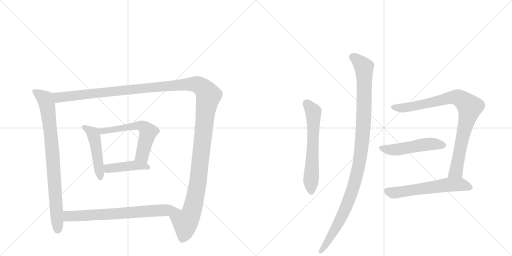
t = 0.00 s
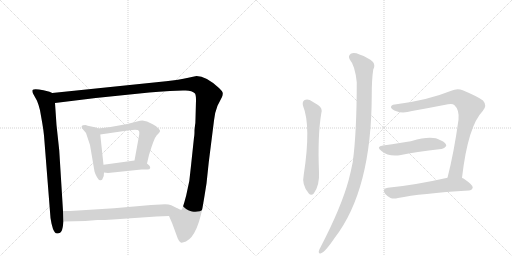
t = 1.89 s
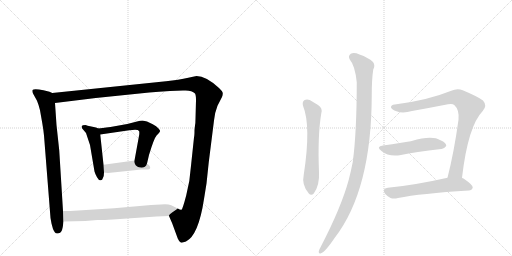
t = 3.77 s
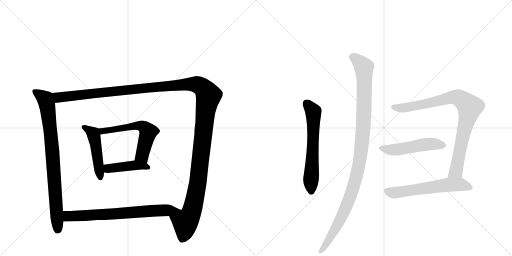
t = 5.66 s
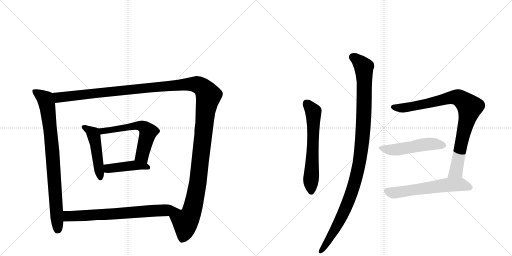
t = 7.55 s
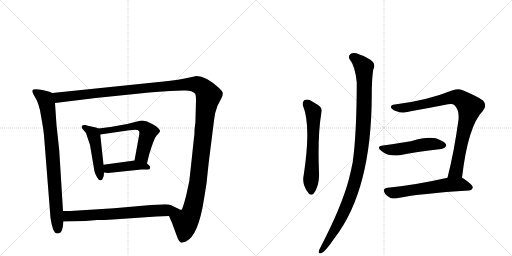
t = 9.44 s

The animated SVG that drew these frames (rendered in a browser with its animation timeline set to each time). Animation: 11 CSS @keyframes rules; one cycle of 9.44 s.

<svg version="1.1" viewBox="0 0 2048 1024" xmlns="http://www.w3.org/2000/svg">
  <g stroke="lightgray" stroke-dasharray="1,1" stroke-width="1" transform="scale(4, 4)">
    <line x1="0" y1="0" x2="256" y2="256"></line>
    <line x1="256" y1="0" x2="0" y2="256"></line>
    <line x1="128" y1="0" x2="128" y2="256"></line>
    <line x1="0" y1="128" x2="256" y2="128"></line>
    <line x1="256" y1="0" x2="512" y2="256"></line>
    <line x1="512" y1="0" x2="256" y2="256"></line>
    <line x1="384" y1="0" x2="384" y2="256"></line>
    <line x1="256" y1="128" x2="512" y2="128"></line>
  </g>
<g transform="scale(1, -1) translate(0, -850)">
   <style type="text/css">
    @keyframes keyframes0 {
      from {
       stroke: black;
       stroke-dashoffset: 835;
       stroke-width: 128;
       }
       73% {
       animation-timing-function: step-end;
       stroke: black;
       stroke-dashoffset: 0;
       stroke-width: 128;
       }
       to {
       stroke: black;
       stroke-width: 1024;
       }
       }
       #make-me-a-hanzi-animation-0 {
         animation: keyframes0 0.929525s both;
         animation-delay: 0.000000s;
         animation-timing-function: linear;
       }
    @keyframes keyframes1 {
      from {
       stroke: black;
       stroke-dashoffset: 1490;
       stroke-width: 128;
       }
       83% {
       animation-timing-function: step-end;
       stroke: black;
       stroke-dashoffset: 0;
       stroke-width: 128;
       }
       to {
       stroke: black;
       stroke-width: 1024;
       }
       }
       #make-me-a-hanzi-animation-1 {
         animation: keyframes1 1.462565s both;
         animation-delay: 0.929525s;
         animation-timing-function: linear;
       }
    @keyframes keyframes2 {
      from {
       stroke: black;
       stroke-dashoffset: 480;
       stroke-width: 128;
       }
       61% {
       animation-timing-function: step-end;
       stroke: black;
       stroke-dashoffset: 0;
       stroke-width: 128;
       }
       to {
       stroke: black;
       stroke-width: 1024;
       }
       }
       #make-me-a-hanzi-animation-2 {
         animation: keyframes2 0.640625s both;
         animation-delay: 2.392090s;
         animation-timing-function: linear;
       }
    @keyframes keyframes3 {
      from {
       stroke: black;
       stroke-dashoffset: 591;
       stroke-width: 128;
       }
       66% {
       animation-timing-function: step-end;
       stroke: black;
       stroke-dashoffset: 0;
       stroke-width: 128;
       }
       to {
       stroke: black;
       stroke-width: 1024;
       }
       }
       #make-me-a-hanzi-animation-3 {
         animation: keyframes3 0.730957s both;
         animation-delay: 3.032715s;
         animation-timing-function: linear;
       }
    @keyframes keyframes4 {
      from {
       stroke: black;
       stroke-dashoffset: 431;
       stroke-width: 128;
       }
       58% {
       animation-timing-function: step-end;
       stroke: black;
       stroke-dashoffset: 0;
       stroke-width: 128;
       }
       to {
       stroke: black;
       stroke-width: 1024;
       }
       }
       #make-me-a-hanzi-animation-4 {
         animation: keyframes4 0.600749s both;
         animation-delay: 3.763672s;
         animation-timing-function: linear;
       }
    @keyframes keyframes5 {
      from {
       stroke: black;
       stroke-dashoffset: 705;
       stroke-width: 128;
       }
       70% {
       animation-timing-function: step-end;
       stroke: black;
       stroke-dashoffset: 0;
       stroke-width: 128;
       }
       to {
       stroke: black;
       stroke-width: 1024;
       }
       }
       #make-me-a-hanzi-animation-5 {
         animation: keyframes5 0.823730s both;
         animation-delay: 4.364421s;
         animation-timing-function: linear;
       }
    @keyframes keyframes6 {
      from {
       stroke: black;
       stroke-dashoffset: 621;
       stroke-width: 128;
       }
       67% {
       animation-timing-function: step-end;
       stroke: black;
       stroke-dashoffset: 0;
       stroke-width: 128;
       }
       to {
       stroke: black;
       stroke-width: 1024;
       }
       }
       #make-me-a-hanzi-animation-6 {
         animation: keyframes6 0.755371s both;
         animation-delay: 5.188151s;
         animation-timing-function: linear;
       }
    @keyframes keyframes7 {
      from {
       stroke: black;
       stroke-dashoffset: 1086;
       stroke-width: 128;
       }
       78% {
       animation-timing-function: step-end;
       stroke: black;
       stroke-dashoffset: 0;
       stroke-width: 128;
       }
       to {
       stroke: black;
       stroke-width: 1024;
       }
       }
       #make-me-a-hanzi-animation-7 {
         animation: keyframes7 1.133789s both;
         animation-delay: 5.943522s;
         animation-timing-function: linear;
       }
    @keyframes keyframes8 {
      from {
       stroke: black;
       stroke-dashoffset: 876;
       stroke-width: 128;
       }
       74% {
       animation-timing-function: step-end;
       stroke: black;
       stroke-dashoffset: 0;
       stroke-width: 128;
       }
       to {
       stroke: black;
       stroke-width: 1024;
       }
       }
       #make-me-a-hanzi-animation-8 {
         animation: keyframes8 0.962891s both;
         animation-delay: 7.077311s;
         animation-timing-function: linear;
       }
    @keyframes keyframes9 {
      from {
       stroke: black;
       stroke-dashoffset: 506;
       stroke-width: 128;
       }
       62% {
       animation-timing-function: step-end;
       stroke: black;
       stroke-dashoffset: 0;
       stroke-width: 128;
       }
       to {
       stroke: black;
       stroke-width: 1024;
       }
       }
       #make-me-a-hanzi-animation-9 {
         animation: keyframes9 0.661784s both;
         animation-delay: 8.040202s;
         animation-timing-function: linear;
       }
    @keyframes keyframes10 {
      from {
       stroke: black;
       stroke-dashoffset: 594;
       stroke-width: 128;
       }
       66% {
       animation-timing-function: step-end;
       stroke: black;
       stroke-dashoffset: 0;
       stroke-width: 128;
       }
       to {
       stroke: black;
       stroke-width: 1024;
       }
       }
       #make-me-a-hanzi-animation-10 {
         animation: keyframes10 0.733398s both;
         animation-delay: 8.701986s;
         animation-timing-function: linear;
       }
</style>
<path d="M 209 478 L 198 483 L 174 489 Q 136 497 130 490 Q 128 484 132 476 L 148 447 Q 154 433 160 409 L 169 358 Q 174 329 176 308 L 202 -22 L 206 -44 L 212 -66 Q 216 -74 220 -80 Q 224 -86 235 -83 Q 247 -81 251 -58 L 254 -36 L 252 6 L 237 248 L 226 350 L 220 438 C 218 468 217 475 209 478 Z" fill="lightgray"></path> 
<path d="M 676 -14 L 689 -44 L 711 -104 Q 717 -118 723 -120 Q 729 -122 744 -116 Q 794 -91 816 54 L 826 116 L 835 201 L 856 368 Q 859 400 870 427 L 888 462 Q 891 469 891 476 Q 892 483 876 498 Q 824 546 786 546 L 753 539 Q 716 530 664 525 L 209 478 C 179 475 190 434 220 438 L 383 458 L 597 480 Q 633 484 680 486 L 732 488 Q 766 491 780 476 Q 784 470 784 449 L 782 375 Q 782 358 780 348 L 778 330 Q 778 308 776 300 L 764 187 Q 760 125 745 69 Q 730 12 726 11 Q 722 9 711 16 C 686 -1 674 -10 676 -14 Z" fill="lightgray"></path> 
<path d="M 393 336 L 384 340 L 365 344 Q 348 348 342 350 Q 329 350 327 346 Q 326 342 328 337 L 344 318 L 360 270 L 378 164 Q 381 153 388 141 Q 395 128 402 129 Q 409 128 412 139 Q 416 146 416 160 L 414 191 L 401 312 C 399 333 399 333 393 336 Z" fill="lightgray"></path> 
<path d="M 588 196 L 596 230 Q 616 297 627 309 Q 639 321 640 325 Q 642 328 634 336 Q 626 346 611 353 L 588 364 L 570 368 Q 561 368 548 364 L 509 354 L 442 342 Q 405 337 393 336 C 363 333 371 308 401 312 L 517 329 Q 552 335 556 326 Q 558 324 557 312 L 538 208 C 533 178 581 167 588 196 Z" fill="lightgray"></path> 
<path d="M 416 160 L 432 158 L 566 172 L 590 172 Q 599 172 601 178 Q 601 185 596 189 L 588 196 C 569 212 568 212 538 208 L 414 191 C 384 187 386 164 416 160 Z" fill="lightgray"></path> 
<path d="M 254 -36 L 341 -34 L 389 -30 Q 402 -31 451 -28 L 626 -16 L 676 -14 C 706 -13 738 2 711 16 Q 700 22 685 29 Q 671 35 643 32 L 604 30 L 456 17 L 297 7 Q 290 6 252 6 C 222 6 224 -37 254 -36 Z" fill="lightgray"></path> 
<path d="M 1212 427 Q 1245 346 1215 151 Q 1206 111 1234 78 L 1235 76 Q 1245 66 1255 76 Q 1279 109 1276 161 Q 1270 306 1285 396 Q 1292 418 1272 430 L 1239 450 Q 1226 454 1217 449 Q 1208 442 1212 427 Z" fill="lightgray"></path> 
<path d="M 1399 612 Q 1420 588 1427 521 Q 1427 320 1411 202 Q 1404 166 1395 131 Q 1365 20 1281 -141 Q 1277 -148 1275 -155 Q 1274 -167 1284 -163 Q 1299 -160 1339 -101 Q 1486 89 1487 468 Q 1487 534 1493 572 Q 1502 588 1492 602 Q 1473 620 1438 632 Q 1416 642 1403 635 Q 1391 626 1399 612 Z" fill="lightgray"></path> 
<path d="M 1848 139 Q 1872 346 1931 406 Q 1950 428 1932 448 Q 1913 463 1851 489 Q 1829 498 1805 487 Q 1709 448 1579 432 Q 1563 431 1564 420 Q 1567 411 1586 405 Q 1611 395 1648 406 Q 1721 419 1792 433 Q 1810 437 1817 430 Q 1838 411 1834 371 Q 1816 241 1790 139 C 1783 110 1844 109 1848 139 Z" fill="lightgray"></path> 
<path d="M 1532 268 Q 1502 264 1526 246 Q 1554 222 1604 230 Q 1659 242 1765 254 Q 1775 253 1785 266 Q 1786 279 1762 289 Q 1728 310 1647 286 Q 1644 286 1643 285 Q 1610 279 1532 268 Z" fill="lightgray"></path> 
<path d="M 1790 139 Q 1657 109 1551 99 Q 1526 96 1541 74 Q 1550 64 1562 58 Q 1575 54 1592 58 Q 1682 76 1875 88 Q 1888 89 1891 100 Q 1892 110 1854 136 Q 1851 137 1848 139 C 1832 148 1819 146 1790 139 Z" fill="lightgray"></path> 
      <clipPath id="make-me-a-hanzi-clip-0">
      <path d="M 209 478 L 198 483 L 174 489 Q 136 497 130 490 Q 128 484 132 476 L 148 447 Q 154 433 160 409 L 169 358 Q 174 329 176 308 L 202 -22 L 206 -44 L 212 -66 Q 216 -74 220 -80 Q 224 -86 235 -83 Q 247 -81 251 -58 L 254 -36 L 252 6 L 237 248 L 226 350 L 220 438 C 218 468 217 475 209 478 Z" fill="lightgray"></path>
      </clipPath>
      <path clip-path="url(#make-me-a-hanzi-clip-0)" d="M 137 484 L 181 453 L 191 414 L 209 252 L 230 -69 " fill="none" id="make-me-a-hanzi-animation-0" stroke-dasharray="707 1414" stroke-linecap="round"></path>

      <clipPath id="make-me-a-hanzi-clip-1">
      <path d="M 676 -14 L 689 -44 L 711 -104 Q 717 -118 723 -120 Q 729 -122 744 -116 Q 794 -91 816 54 L 826 116 L 835 201 L 856 368 Q 859 400 870 427 L 888 462 Q 891 469 891 476 Q 892 483 876 498 Q 824 546 786 546 L 753 539 Q 716 530 664 525 L 209 478 C 179 475 190 434 220 438 L 383 458 L 597 480 Q 633 484 680 486 L 732 488 Q 766 491 780 476 Q 784 470 784 449 L 782 375 Q 782 358 780 348 L 778 330 Q 778 308 776 300 L 764 187 Q 760 125 745 69 Q 730 12 726 11 Q 722 9 711 16 C 686 -1 674 -10 676 -14 Z" fill="lightgray"></path>
      </clipPath>
      <path clip-path="url(#make-me-a-hanzi-clip-1)" d="M 217 473 L 240 460 L 752 514 L 789 512 L 818 492 L 834 468 L 821 396 L 788 98 L 768 7 L 741 -38 L 738 -78 L 727 -109 " fill="none" id="make-me-a-hanzi-animation-1" stroke-dasharray="1362 2724" stroke-linecap="round"></path>

      <clipPath id="make-me-a-hanzi-clip-2">
      <path d="M 393 336 L 384 340 L 365 344 Q 348 348 342 350 Q 329 350 327 346 Q 326 342 328 337 L 344 318 L 360 270 L 378 164 Q 381 153 388 141 Q 395 128 402 129 Q 409 128 412 139 Q 416 146 416 160 L 414 191 L 401 312 C 399 333 399 333 393 336 Z" fill="lightgray"></path>
      </clipPath>
      <path clip-path="url(#make-me-a-hanzi-clip-2)" d="M 336 342 L 372 316 L 377 302 L 402 139 " fill="none" id="make-me-a-hanzi-animation-2" stroke-dasharray="352 704" stroke-linecap="round"></path>

      <clipPath id="make-me-a-hanzi-clip-3">
      <path d="M 588 196 L 596 230 Q 616 297 627 309 Q 639 321 640 325 Q 642 328 634 336 Q 626 346 611 353 L 588 364 L 570 368 Q 561 368 548 364 L 509 354 L 442 342 Q 405 337 393 336 C 363 333 371 308 401 312 L 517 329 Q 552 335 556 326 Q 558 324 557 312 L 538 208 C 533 178 581 167 588 196 Z" fill="lightgray"></path>
      </clipPath>
      <path clip-path="url(#make-me-a-hanzi-clip-3)" d="M 397 331 L 410 325 L 558 348 L 578 340 L 592 322 L 568 228 L 583 203 " fill="none" id="make-me-a-hanzi-animation-3" stroke-dasharray="463 926" stroke-linecap="round"></path>

      <clipPath id="make-me-a-hanzi-clip-4">
      <path d="M 416 160 L 432 158 L 566 172 L 590 172 Q 599 172 601 178 Q 601 185 596 189 L 588 196 C 569 212 568 212 538 208 L 414 191 C 384 187 386 164 416 160 Z" fill="lightgray"></path>
      </clipPath>
      <path clip-path="url(#make-me-a-hanzi-clip-4)" d="M 421 168 L 433 176 L 533 189 L 592 181 " fill="none" id="make-me-a-hanzi-animation-4" stroke-dasharray="303 606" stroke-linecap="round"></path>

      <clipPath id="make-me-a-hanzi-clip-5">
      <path d="M 254 -36 L 341 -34 L 389 -30 Q 402 -31 451 -28 L 626 -16 L 676 -14 C 706 -13 738 2 711 16 Q 700 22 685 29 Q 671 35 643 32 L 604 30 L 456 17 L 297 7 Q 290 6 252 6 C 222 6 224 -37 254 -36 Z" fill="lightgray"></path>
      </clipPath>
      <path clip-path="url(#make-me-a-hanzi-clip-5)" d="M 261 -29 L 273 -15 L 282 -14 L 439 -8 L 702 14 " fill="none" id="make-me-a-hanzi-animation-5" stroke-dasharray="577 1154" stroke-linecap="round"></path>

      <clipPath id="make-me-a-hanzi-clip-6">
      <path d="M 1212 427 Q 1245 346 1215 151 Q 1206 111 1234 78 L 1235 76 Q 1245 66 1255 76 Q 1279 109 1276 161 Q 1270 306 1285 396 Q 1292 418 1272 430 L 1239 450 Q 1226 454 1217 449 Q 1208 442 1212 427 Z" fill="lightgray"></path>
      </clipPath>
      <path clip-path="url(#make-me-a-hanzi-clip-6)" d="M 1226 437 L 1251 407 L 1254 395 L 1244 82 " fill="none" id="make-me-a-hanzi-animation-6" stroke-dasharray="493 986" stroke-linecap="round"></path>

      <clipPath id="make-me-a-hanzi-clip-7">
      <path d="M 1399 612 Q 1420 588 1427 521 Q 1427 320 1411 202 Q 1404 166 1395 131 Q 1365 20 1281 -141 Q 1277 -148 1275 -155 Q 1274 -167 1284 -163 Q 1299 -160 1339 -101 Q 1486 89 1487 468 Q 1487 534 1493 572 Q 1502 588 1492 602 Q 1473 620 1438 632 Q 1416 642 1403 635 Q 1391 626 1399 612 Z" fill="lightgray"></path>
      </clipPath>
      <path clip-path="url(#make-me-a-hanzi-clip-7)" d="M 1412 622 L 1437 604 L 1456 571 L 1455 380 L 1441 221 L 1417 113 L 1394 45 L 1321 -102 L 1284 -154 " fill="none" id="make-me-a-hanzi-animation-7" stroke-dasharray="958 1916" stroke-linecap="round"></path>

      <clipPath id="make-me-a-hanzi-clip-8">
      <path d="M 1848 139 Q 1872 346 1931 406 Q 1950 428 1932 448 Q 1913 463 1851 489 Q 1829 498 1805 487 Q 1709 448 1579 432 Q 1563 431 1564 420 Q 1567 411 1586 405 Q 1611 395 1648 406 Q 1721 419 1792 433 Q 1810 437 1817 430 Q 1838 411 1834 371 Q 1816 241 1790 139 C 1783 110 1844 109 1848 139 Z" fill="lightgray"></path>
      </clipPath>
      <path clip-path="url(#make-me-a-hanzi-clip-8)" d="M 1574 421 L 1635 421 L 1808 461 L 1835 459 L 1879 422 L 1827 176 L 1824 166 L 1797 144 " fill="none" id="make-me-a-hanzi-animation-8" stroke-dasharray="748 1496" stroke-linecap="round"></path>

      <clipPath id="make-me-a-hanzi-clip-9">
      <path d="M 1532 268 Q 1502 264 1526 246 Q 1554 222 1604 230 Q 1659 242 1765 254 Q 1775 253 1785 266 Q 1786 279 1762 289 Q 1728 310 1647 286 Q 1644 286 1643 285 Q 1610 279 1532 268 Z" fill="lightgray"></path>
      </clipPath>
      <path clip-path="url(#make-me-a-hanzi-clip-9)" d="M 1527 258 L 1577 251 L 1697 272 L 1741 274 L 1774 268 " fill="none" id="make-me-a-hanzi-animation-9" stroke-dasharray="378 756" stroke-linecap="round"></path>

      <clipPath id="make-me-a-hanzi-clip-10">
      <path d="M 1790 139 Q 1657 109 1551 99 Q 1526 96 1541 74 Q 1550 64 1562 58 Q 1575 54 1592 58 Q 1682 76 1875 88 Q 1888 89 1891 100 Q 1892 110 1854 136 Q 1851 137 1848 139 C 1832 148 1819 146 1790 139 Z" fill="lightgray"></path>
      </clipPath>
      <path clip-path="url(#make-me-a-hanzi-clip-10)" d="M 1548 86 L 1581 79 L 1812 112 L 1849 111 L 1881 100 " fill="none" id="make-me-a-hanzi-animation-10" stroke-dasharray="466 932" stroke-linecap="round"></path>

</g>
</svg>
